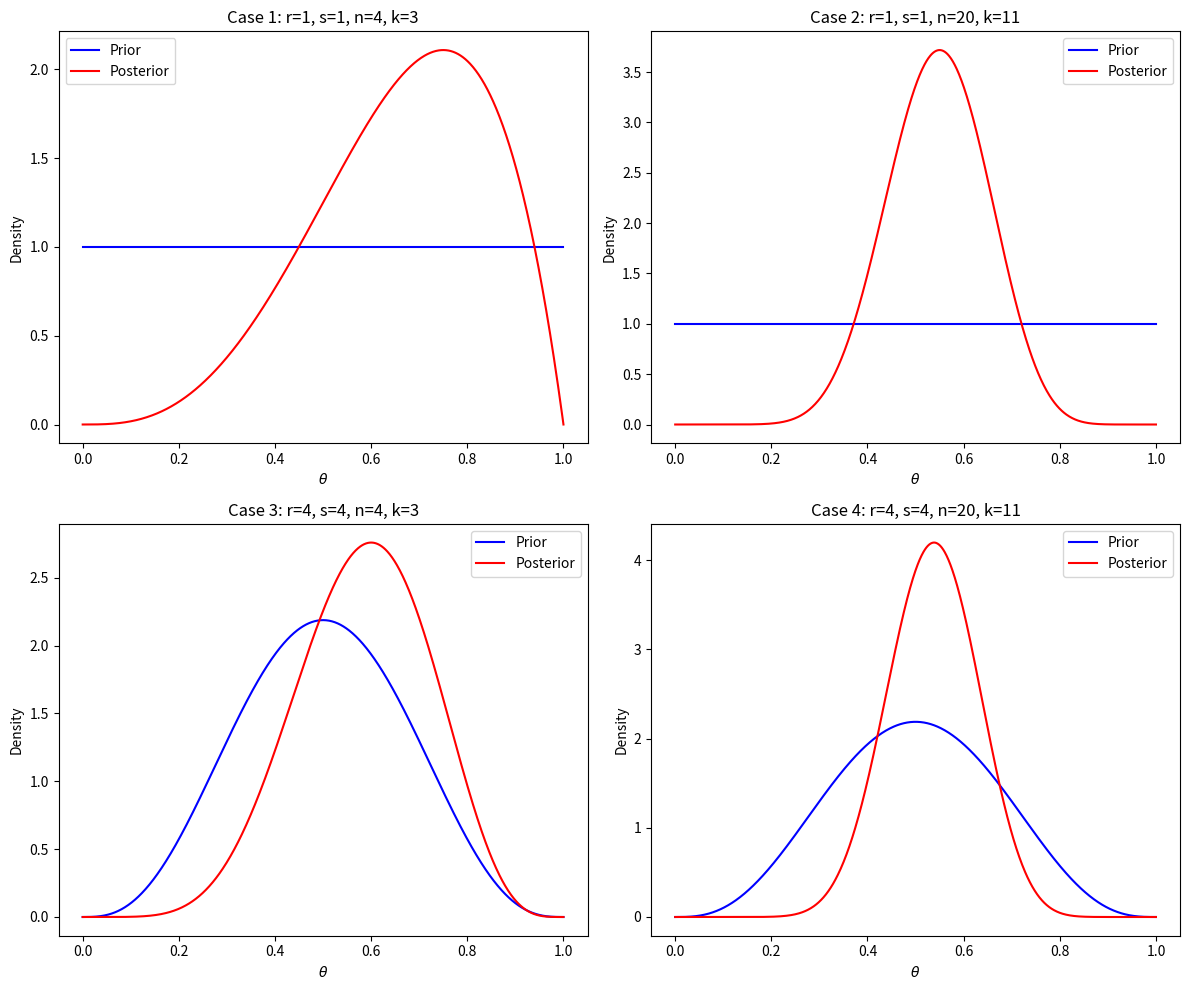

Python code for this plot:
import numpy as np
import matplotlib.pyplot as plt
from scipy.stats import beta

# Define theta grid
theta = np.linspace(0, 1, 1000)

# Define the 4 cases exactly as in the question
cases = [
    {"r": 1, "s": 1, "n": 4,  "k": 3},
    {"r": 1, "s": 1, "n": 20, "k": 11},
    {"r": 4, "s": 4, "n": 4,  "k": 3},
    {"r": 4, "s": 4, "n": 20, "k": 11},
]

# Setup 2x2 subplot layout
fig, axs = plt.subplots(2, 2, figsize=(12, 10))
axs = axs.ravel()

print("Posterior probabilities P(theta > 0.5):\n")

# Loop through cases and plot
for i, case in enumerate(cases):
    r, s, n, k = case["r"], case["s"], case["n"], case["k"]
    
    # Prior: Beta(r, s), Posterior: Beta(r + k, s + n - k)
    prior = beta.pdf(theta, r, s)
    posterior = beta.pdf(theta, r + k, s + n - k)

    # Plotting
    axs[i].plot(theta, prior, label="Prior", color="blue")
    axs[i].plot(theta, posterior, label="Posterior", color="red")
    axs[i].set_title(f"Case {i+1}: r={r}, s={s}, n={n}, k={k}")
    axs[i].set_xlabel(r"$\theta$")
    axs[i].set_ylabel("Density")
    axs[i].legend()

    # Compute and print P(theta > 0.5)
    prob_gt_0_5 = 1 - beta.cdf(0.5, r + k, s + n - k)
    print(f"Case {i+1}: r={r}, s={s}, n={n}, k={k} -> P(theta > 0.5) ≈ {prob_gt_0_5:.4f}")

plt.tight_layout()
plt.show()
